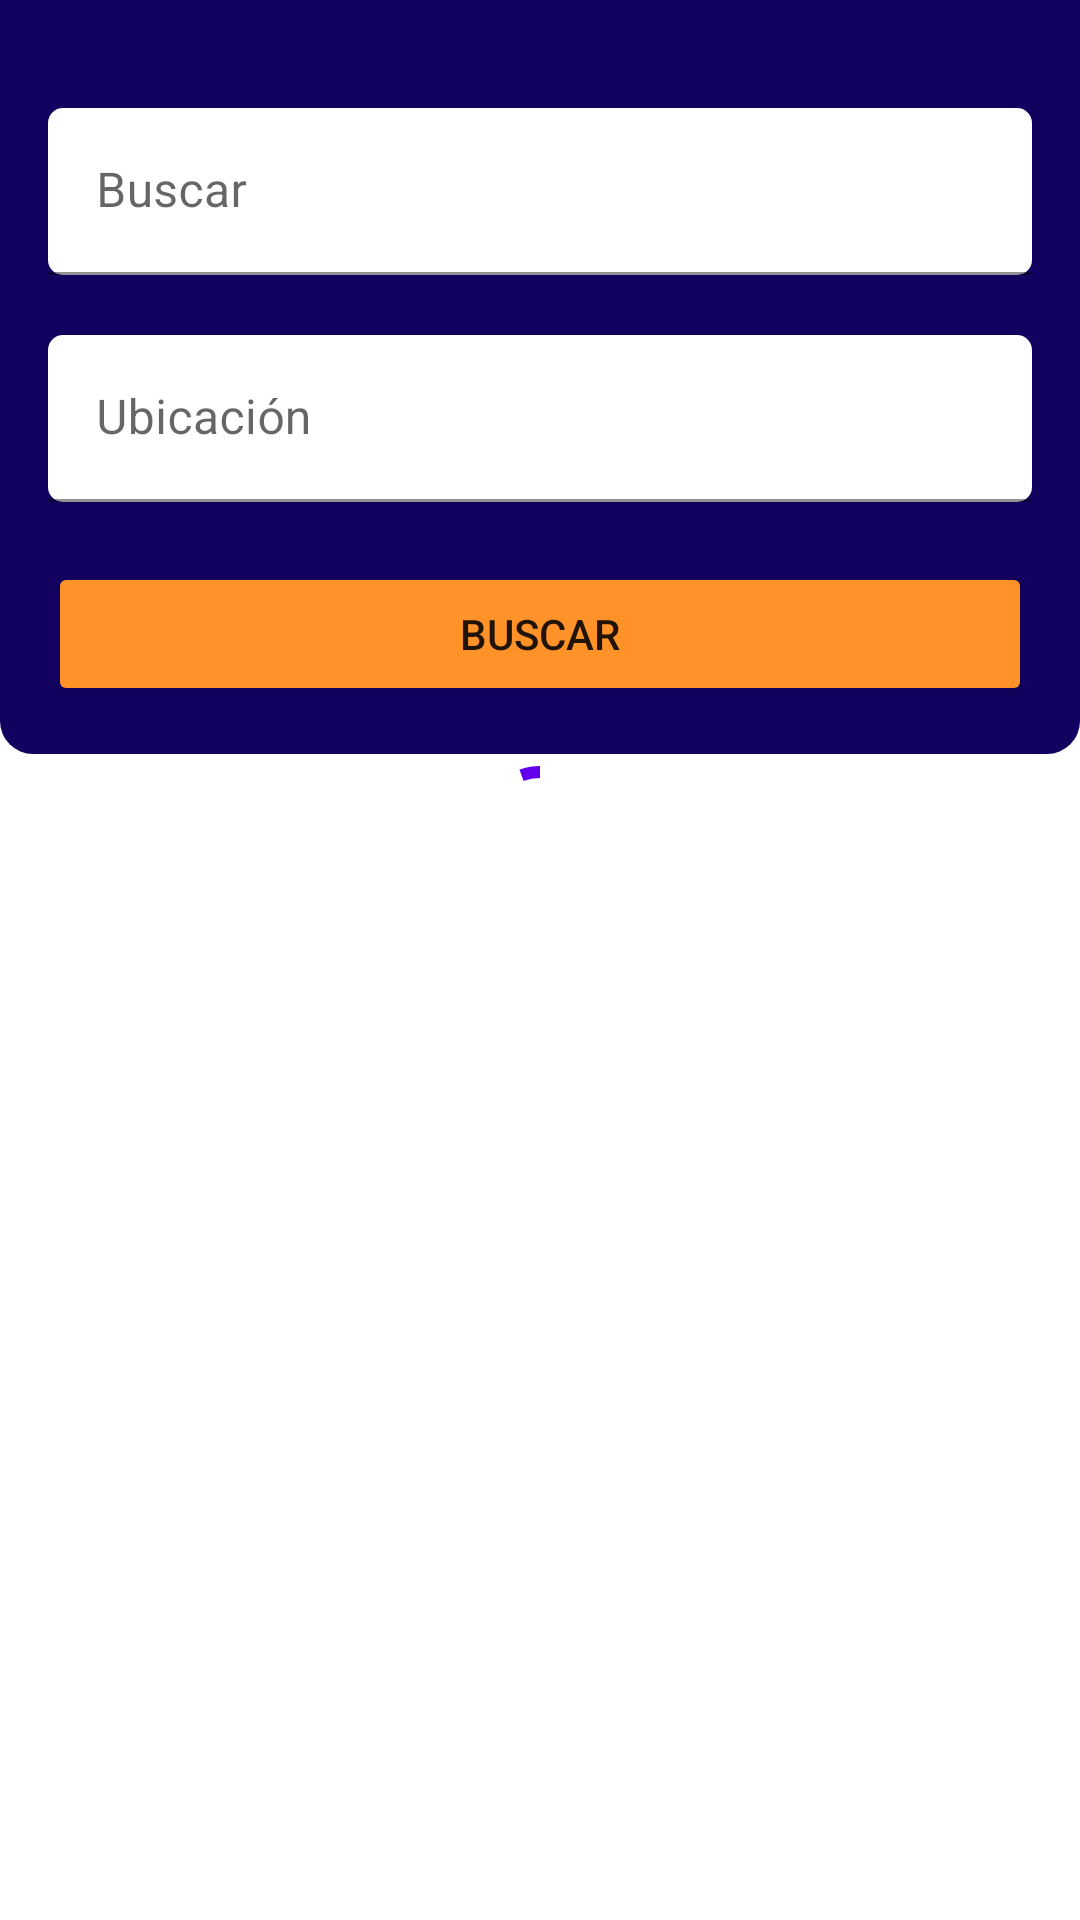

This screen was rendered from an Android layout file. Write that file and the resources it references.
<!-- AndroidManifest.xml: application theme Theme.ProjectFinal -->
<!-- res/layout/fragment_search.xml -->
<?xml version="1.0" encoding="utf-8"?>
<FrameLayout xmlns:android="http://schemas.android.com/apk/res/android"
    xmlns:tools="http://schemas.android.com/tools"
    android:layout_width="match_parent"
    android:layout_height="match_parent"
    xmlns:app="http://schemas.android.com/apk/res-auto"
    tools:context=".SearchFragment">

    

    <LinearLayout
        android:layout_width="match_parent"
        android:layout_height="match_parent"
        android:orientation="vertical"

        >



            <LinearLayout
                android:layout_width="match_parent"
                android:layout_height="wrap_content"
                android:orientation="vertical"

                >


                <LinearLayout
                    android:layout_width="match_parent"
                    android:layout_height="wrap_content"
                    android:orientation="vertical"
                    android:padding="16dp"
                    android:background="@drawable/radius"

                    >

                    <com.google.android.material.textfield.TextInputLayout
                        android:id="@+id/textField1"
                        android:layout_width="match_parent"
                        android:layout_height="wrap_content"
                        android:layout_marginTop="20dp"
                        android:hint="Buscar"
                        app:boxBackgroundColor="@color/white"
                       app:boxCornerRadiusTopStart="5dp"
                        app:boxCornerRadiusBottomEnd="5dp"
                        app:boxCornerRadiusBottomStart="5dp"
                        app:boxCornerRadiusTopEnd="5dp"
                        app:endIconMode="custom"
                        app:endIconDrawable="@drawable/ic_search"
                        >

                        <com.google.android.material.textfield.TextInputEditText
                            android:layout_width="match_parent"
                            android:layout_height="wrap_content"
                            android:id="@+id/search_input"
                            />

                    </com.google.android.material.textfield.TextInputLayout>

                    <com.google.android.material.textfield.TextInputLayout
                        android:id="@+id/textField2"
                        android:layout_width="match_parent"
                        android:layout_height="wrap_content"
                        android:layout_marginTop="20dp"
                        android:layout_marginBottom="20dp"
                        android:hint="Ubicación"
                        app:boxBackgroundColor="@color/white"
                        app:boxCornerRadiusTopStart="5dp"
                        app:boxCornerRadiusBottomEnd="5dp"
                        app:boxCornerRadiusBottomStart="5dp"
                        app:boxCornerRadiusTopEnd="5dp"
                        app:endIconMode="custom"
                        app:endIconDrawable="@drawable/ic_place"
                        >

                        <com.google.android.material.textfield.TextInputEditText
                            android:layout_width="match_parent"
                            android:layout_height="wrap_content"
                            />

                    </com.google.android.material.textfield.TextInputLayout>

                    <Button

                        android:id="@+id/containedButton"
                        android:layout_width="match_parent"
                        android:layout_height="wrap_content"
                        android:text="Buscar"
                        android:backgroundTint="#FF9228"
                        android:onClick="onSearch"
                        >

                    </Button>

                </LinearLayout>

            </LinearLayout>


        <com.google.android.material.progressindicator.CircularProgressIndicator
            android:layout_width="wrap_content"
            android:layout_height="wrap_content"
            android:indeterminate="true"
            android:id="@+id/loading"
            android:layout_gravity="center_horizontal"/>

        <androidx.recyclerview.widget.RecyclerView
            android:id="@+id/listRecyclerView"
            android:layout_width="match_parent"
            android:layout_height="match_parent" />

    </LinearLayout>





</FrameLayout>
<!-- resources referenced by this layout -->
<resources>
  <color name="white">#FFFFFFFF</color>
  <!-- drawable radius (drawable) -->
  <shape
      xmlns:android="http://schemas.android.com/apk/res/android"
      android:shape="rectangle"   >
  
      <solid
          android:color="#130160" >
      </solid>
  
  
  
      <corners
          android:bottomLeftRadius="11dp"
          android:bottomRightRadius="11dp"  >
      </corners>
  
  </shape>
  <style name="Theme.ProjectFinal" parent="Theme.MaterialComponents.DayNight.NoActionBar">
          
          <item name="colorPrimary">@color/purple_500</item>
          <item name="colorPrimaryVariant">@color/purple_700</item>
          <item name="colorOnPrimary">@color/white</item>
          
          <item name="colorSecondary">@color/teal_200</item>
          <item name="colorSecondaryVariant">@color/teal_700</item>
          <item name="colorOnSecondary">@color/black</item>
          
          <item name="android:statusBarColor" tools:targetApi="l">?attr/colorPrimaryVariant</item>
          
      </style>
  <color name="purple_500">#FF6200EE</color>
  <color name="purple_700">#FF3700B3</color>
  <color name="teal_200">#ff9228</color>
  <color name="teal_700">#FF018786</color>
  <color name="black">#FF000000</color>
</resources>
